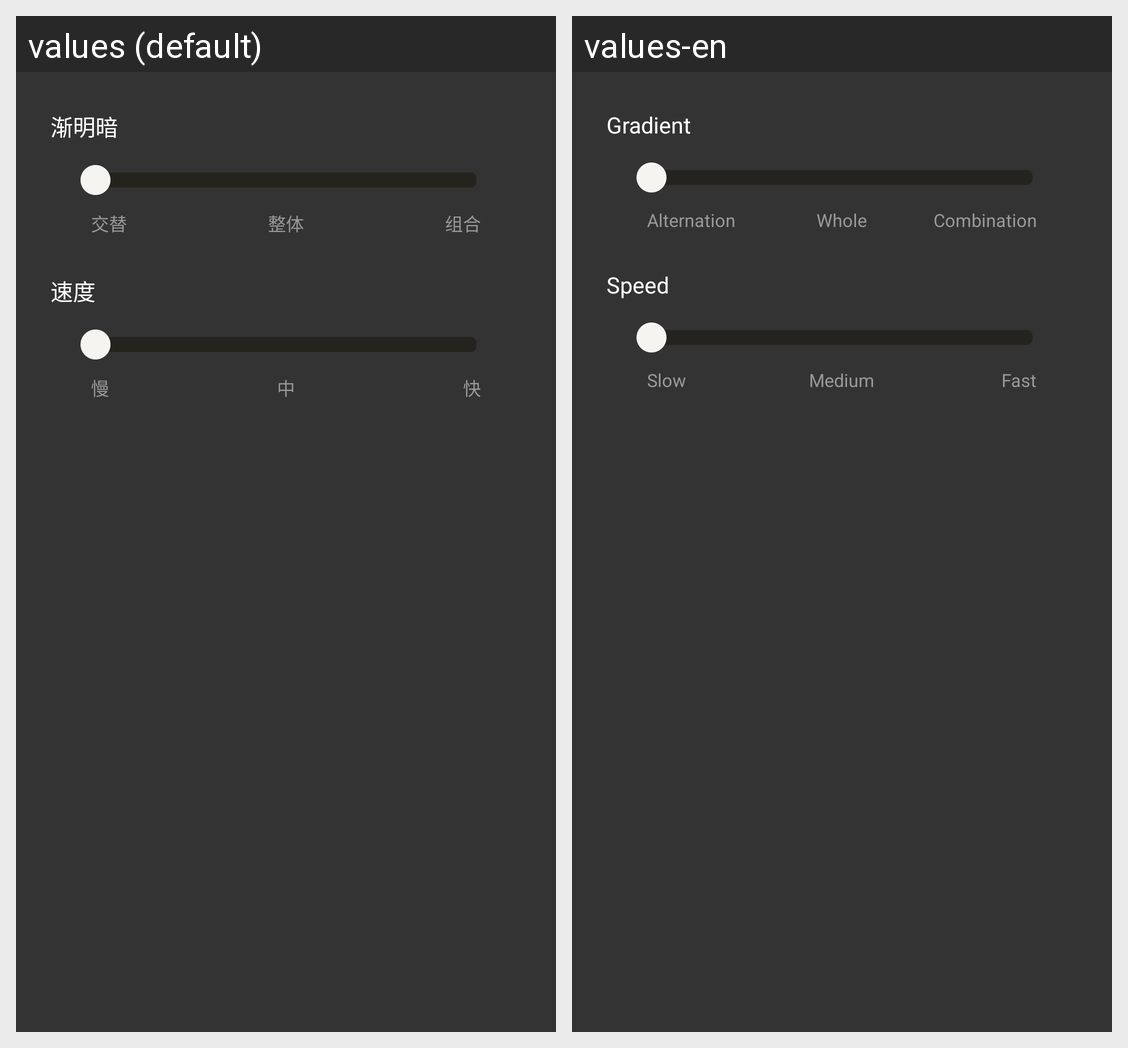

Translations of the strings shown on this Android screen, per locale in the grid:
Android screen res/layout/fragment_gradient.xml rendered under 2 locales, left to right: values (default), values-en. Device: Nexus 5 (rendered at 1080×1920; each locale shown at half size, 540×960, under a caption strip naming it); theme AppTheme.
Strings drawn on this screen, with the default value and each locale's value (text and hints the layout hard-codes, and strings that could not be matched under every locale, appear in the picture but are not listed):

func_tv_3
  values: 渐明暗
  values-en: Gradient

twinkle_seek_bar_tv_1
  values: 交替
  values-en: Alternation

twinkle_seek_bar_tv_2
  values: 整体
  values-en: Whole

twinkle_seek_bar_tv_3
  values: 组合
  values-en: Combination

speed
  values: 速度
  values-en: Speed

speed_seek_bar_tv_1
  values: 慢
  values-en: Slow

speed_seek_bar_tv_2
  values: 中
  values-en: Medium

speed_seek_bar_tv_3
  values: 快
  values-en: Fast
